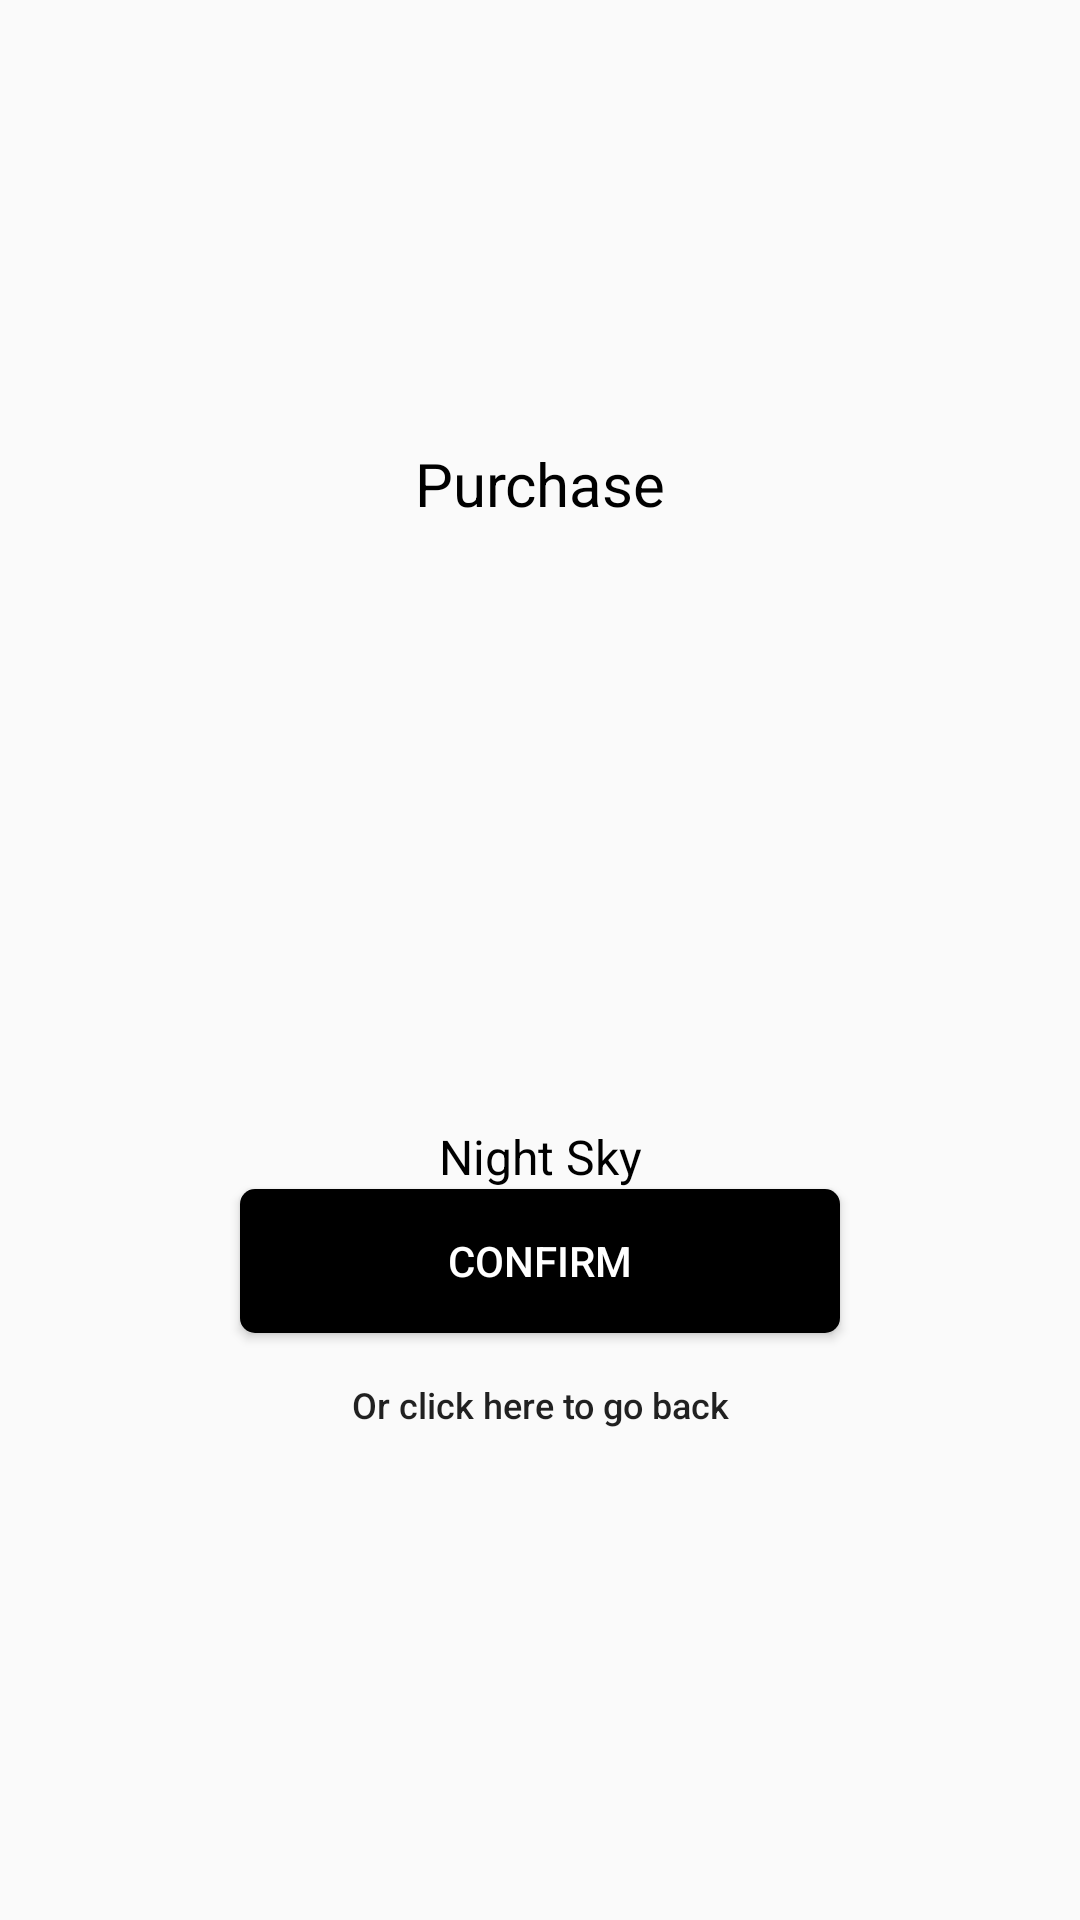

Layout XML and referenced resources for this Android screen:
<!-- AndroidManifest.xml: application theme AppTheme -->
<!-- res/layout/activity_purchase.xml -->
<?xml version="1.0" encoding="utf-8"?>
<RelativeLayout
    xmlns:android="http://schemas.android.com/apk/res/android"
    xmlns:tools="http://schemas.android.com/tools"
    android:layout_width="match_parent"
    android:layout_height="match_parent"
    android:gravity="center_vertical"
    tools:context="com.example.dildo.structuremedia.PurchaseActivity">


    <TextView
        android:id="@+id/purchase_template"
        android:layout_width="match_parent"
        android:layout_height="wrap_content"
        android:text="@string/purchase"
        android:textAlignment="center"
        android:textColor="@color/colorAccent"
        android:textSize="@dimen/text_20sp"/>


    <ImageView
        android:id="@+id/selected_playlist_image"
        android:layout_width="match_parent"
        android:layout_height="@dimen/two_hund_dp"
        android:layout_below="@id/purchase_template"
        android:layout_centerHorizontal="true"
        android:scaleType="centerInside"
        tools:ignore="ContentDescription"/>


    <TextView
        android:id="@+id/playlist_name"
        android:layout_width="match_parent"
        android:layout_height="wrap_content"
        android:layout_below="@id/selected_playlist_image"
        android:text="@string/nightsky"
        android:textAlignment="center"
        android:textColor="@color/colorAccent"
        android:textSize="@dimen/text_16sp"/>


    <Button
        android:id="@+id/confirmation_button"
        android:layout_width="@dimen/two_hund_dp"
        android:layout_height="wrap_content"
        android:layout_below="@+id/playlist_name"
        android:layout_centerHorizontal="true"
        android:layout_marginTop="@dimen/dp16"
        android:background="@drawable/shape2"
        android:text="@string/confirm"
        android:textColor="@color/colorText"/>


    <Button
        android:layout_width="wrap_content"
        android:layout_height="wrap_content"
        android:layout_below="@id/confirmation_button"
        android:layout_centerHorizontal="true"
        android:background="#00000000"
        android:paddingEnd="@dimen/pad8"
        android:paddingStart="@dimen/pad8"
        android:text="@string/or_click_here_to_go_back"
        android:textAllCaps="false"
        android:textSize="12sp"
        />


</RelativeLayout>
<!-- resources referenced by this layout -->
<resources>
  <color name="colorAccent">#000000</color>
  <color name="colorText">#ffffff</color>
  <dimen name="pad8">8dp</dimen>
  <dimen name="text_16sp">16sp</dimen>
  <dimen name="text_20sp">20sp</dimen>
  <dimen name="two_hund_dp">200dp</dimen>
  <!-- drawable shape2 (drawable) -->
  <shape xmlns:android="http://schemas.android.com/apk/res/android"
         android:shape="rectangle">
  
      <solid android:color="#000000" />
  
  
  
      <padding
          android:bottom="3dp"
          android:left="3dp"
          android:right="3dp"
          android:top="3dp"/>
  
      <corners android:radius="5dp" />
  
  </shape>
  <string name="confirm">Confirm</string>
  <string name="nightsky">Night Sky</string>
  <string name="or_click_here_to_go_back">Or click here to go back</string>
  <string name="purchase">Purchase</string>
  <style name="AppTheme" parent="Theme.AppCompat.Light.NoActionBar">
          
          <item name="colorPrimary">@color/colorBackGroundLight</item>
          <item name="colorPrimaryDark">@color/colorBackGroundDeep</item>
          <item name="colorAccent">@color/colorAccent</item>
      </style>
  <color name="colorBackGroundLight">#607D8B</color>
  <color name="colorBackGroundDeep">#455A64</color>
</resources>
